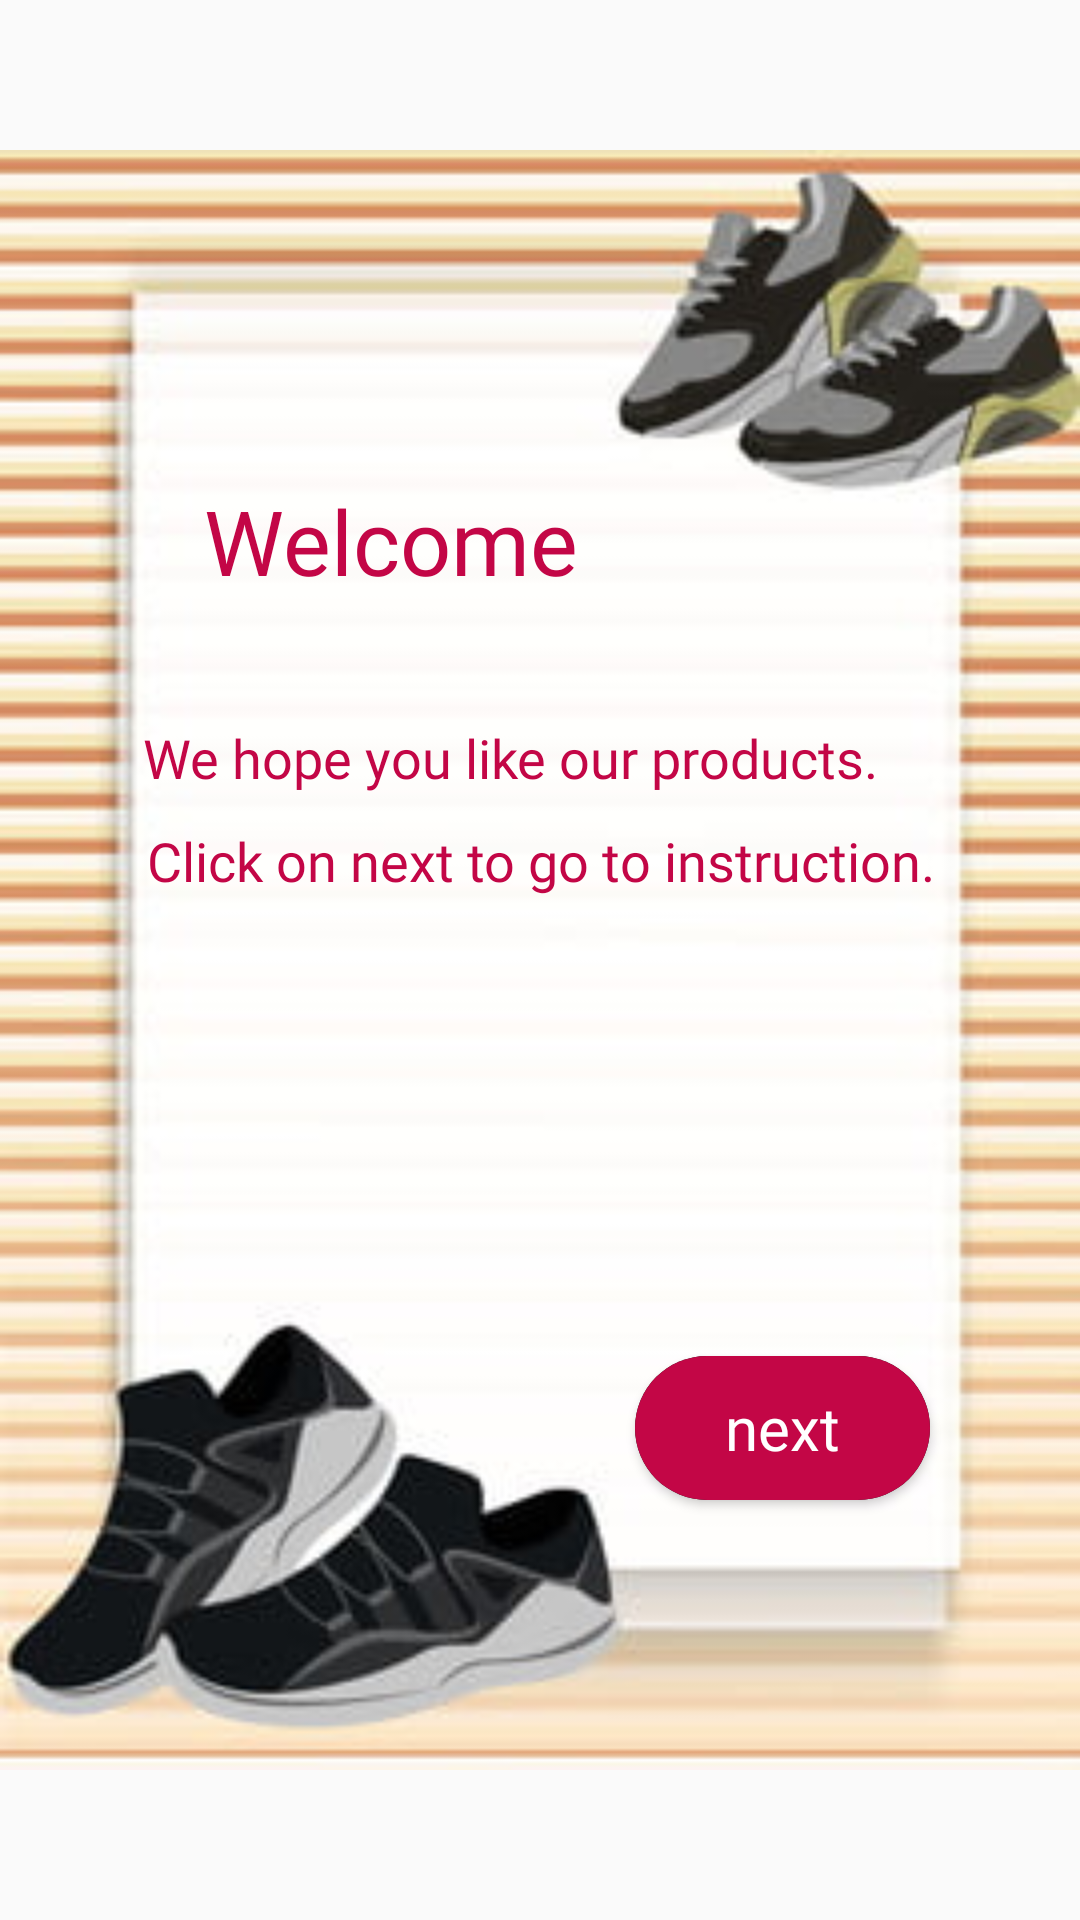

Write the Android layout XML for this screen, with the resource values it uses.
<!-- AndroidManifest.xml: application theme Theme.ShoeStore -->
<!-- res/layout/fragment_welcome.xml -->
<?xml version="1.0" encoding="utf-8"?>
<layout xmlns:android="http://schemas.android.com/apk/res/android"
    xmlns:tools="http://schemas.android.com/tools"
    xmlns:app="http://schemas.android.com/apk/res-auto"
   >

    
    <androidx.constraintlayout.widget.ConstraintLayout
        android:layout_width="match_parent"
        android:layout_height="match_parent"
        tools:context=".welcome.WelcomeFragment"
      >
        <ImageView
            android:layout_width="match_parent"
            android:layout_height="match_parent"
            app:layout_constraintTop_toTopOf="parent"
            app:layout_constraintBottom_toBottomOf="parent"
            app:layout_constraintStart_toStartOf="parent"
            app:layout_constraintEnd_toEndOf="parent"
            android:src="@drawable/shoes_taobao_promotion_background"
            />
        <TextView
            android:id="@+id/welcomeText"
            android:layout_width="match_parent"
            android:layout_height="wrap_content"
            android:text="@string/welcome"
            android:textColor="@color/red"
            android:textSize="30dp"
            android:fontFamily="@font/roboto"
            android:gravity="center"
            android:layout_marginEnd="100dp"
            android:layout_marginTop="160dp"
            app:layout_constraintRight_toRightOf="parent"
            app:layout_constraintTop_toTopOf="parent"
            app:layout_constraintLeft_toLeftOf="parent"
            />
        <TextView
            android:id="@+id/text"
            android:layout_width="match_parent"
            android:layout_height="wrap_content"
            android:text="@string/we_hope_you_like_our_products"
            android:textColor="@color/red"
            android:textSize="18dp"
            android:fontFamily="@font/roboto"
            android:gravity="center"
            android:paddingEnd="20dp"
            android:layout_marginTop="40dp"
            app:layout_constraintRight_toRightOf="parent"
            app:layout_constraintTop_toBottomOf="@id/welcomeText"
            app:layout_constraintLeft_toLeftOf="parent"/>
        <TextView
            android:layout_width="match_parent"
            android:layout_height="wrap_content"
            android:text="@string/click_on_next_to_go_to_instruction"
            android:textColor="@color/red"
            android:textSize="18dp"
            android:fontFamily="@font/roboto"
            android:gravity="center"
            android:layout_marginTop="10dp"
            app:layout_constraintRight_toRightOf="parent"
            app:layout_constraintTop_toBottomOf="@id/text"
            app:layout_constraintLeft_toLeftOf="parent"/>

        <Button
            android:id="@+id/welcome_button"
            android:layout_width="wrap_content"
            android:layout_height="wrap_content"
            android:text="@string/next"
            android:textColor="@color/white"
            android:fontFamily="@font/roboto"
            android:textSize="20dp"
            android:background="@drawable/sign_in"
            android:layout_marginBottom="140dp"
            android:layout_marginRight="50dp"
            android:textAllCaps="false"
            android:paddingLeft="30dp"
            android:paddingRight="30dp"
            app:layout_constraintBottom_toBottomOf="parent"
            app:layout_constraintRight_toRightOf="parent"/>


    </androidx.constraintlayout.widget.ConstraintLayout>


</layout>
<!-- resources referenced by this layout -->
<resources>
  <color name="red">#C30646</color>
  <color name="white">#ffffff</color>
  <!-- drawable shoes_taobao_promotion_background: jpg bitmap (drawable-v24, 17145 bytes) -->
  <!-- drawable sign_in (drawable) -->
  <?xml version="1.0" encoding="utf-8"?>
  <selector xmlns:android="http://schemas.android.com/apk/res/android">
  
      <item>
          <layer-list>
              <item android:right="0dp" android:top="0dp">
                  <shape>
                      <corners android:radius="45dp"/>
                      <solid android:color="@color/light"/>
                  </shape>
              </item>
              <item android:bottom="0dp" android:left="0dp">
                  <shape>
                      <corners android:radius="45dp"/>
                      <solid android:color="@color/red"/>
                      <padding
                          android:bottom="10dp"
                          android:top="10dp"
                          android:right="10dp"
                          android:left="10dp"/>
  
                  </shape>
              </item>
  
          </layer-list>
      </item>
  </selector>
  <string name="click_on_next_to_go_to_instruction"> Click on next to go to instruction.</string>
  <string name="next">next</string>
  <string name="we_hope_you_like_our_products">We hope you like our products.</string>
  <string name="welcome">Welcome</string>
  <style name="Theme.ShoeStore" parent="Theme.AppCompat.Light.DarkActionBar">
          
          <item name="colorPrimary">@color/purple_500</item>
          <item name="colorPrimaryDark">@color/purple_700</item>
          <item name="colorAccent">@color/teal_200</item>
          
      </style>
  <color name="light">#20201E</color>
  <color name="purple_500">#FF6200EE</color>
  <color name="purple_700">#FF3700B3</color>
  <color name="teal_200">#FF03DAC5</color>
</resources>
